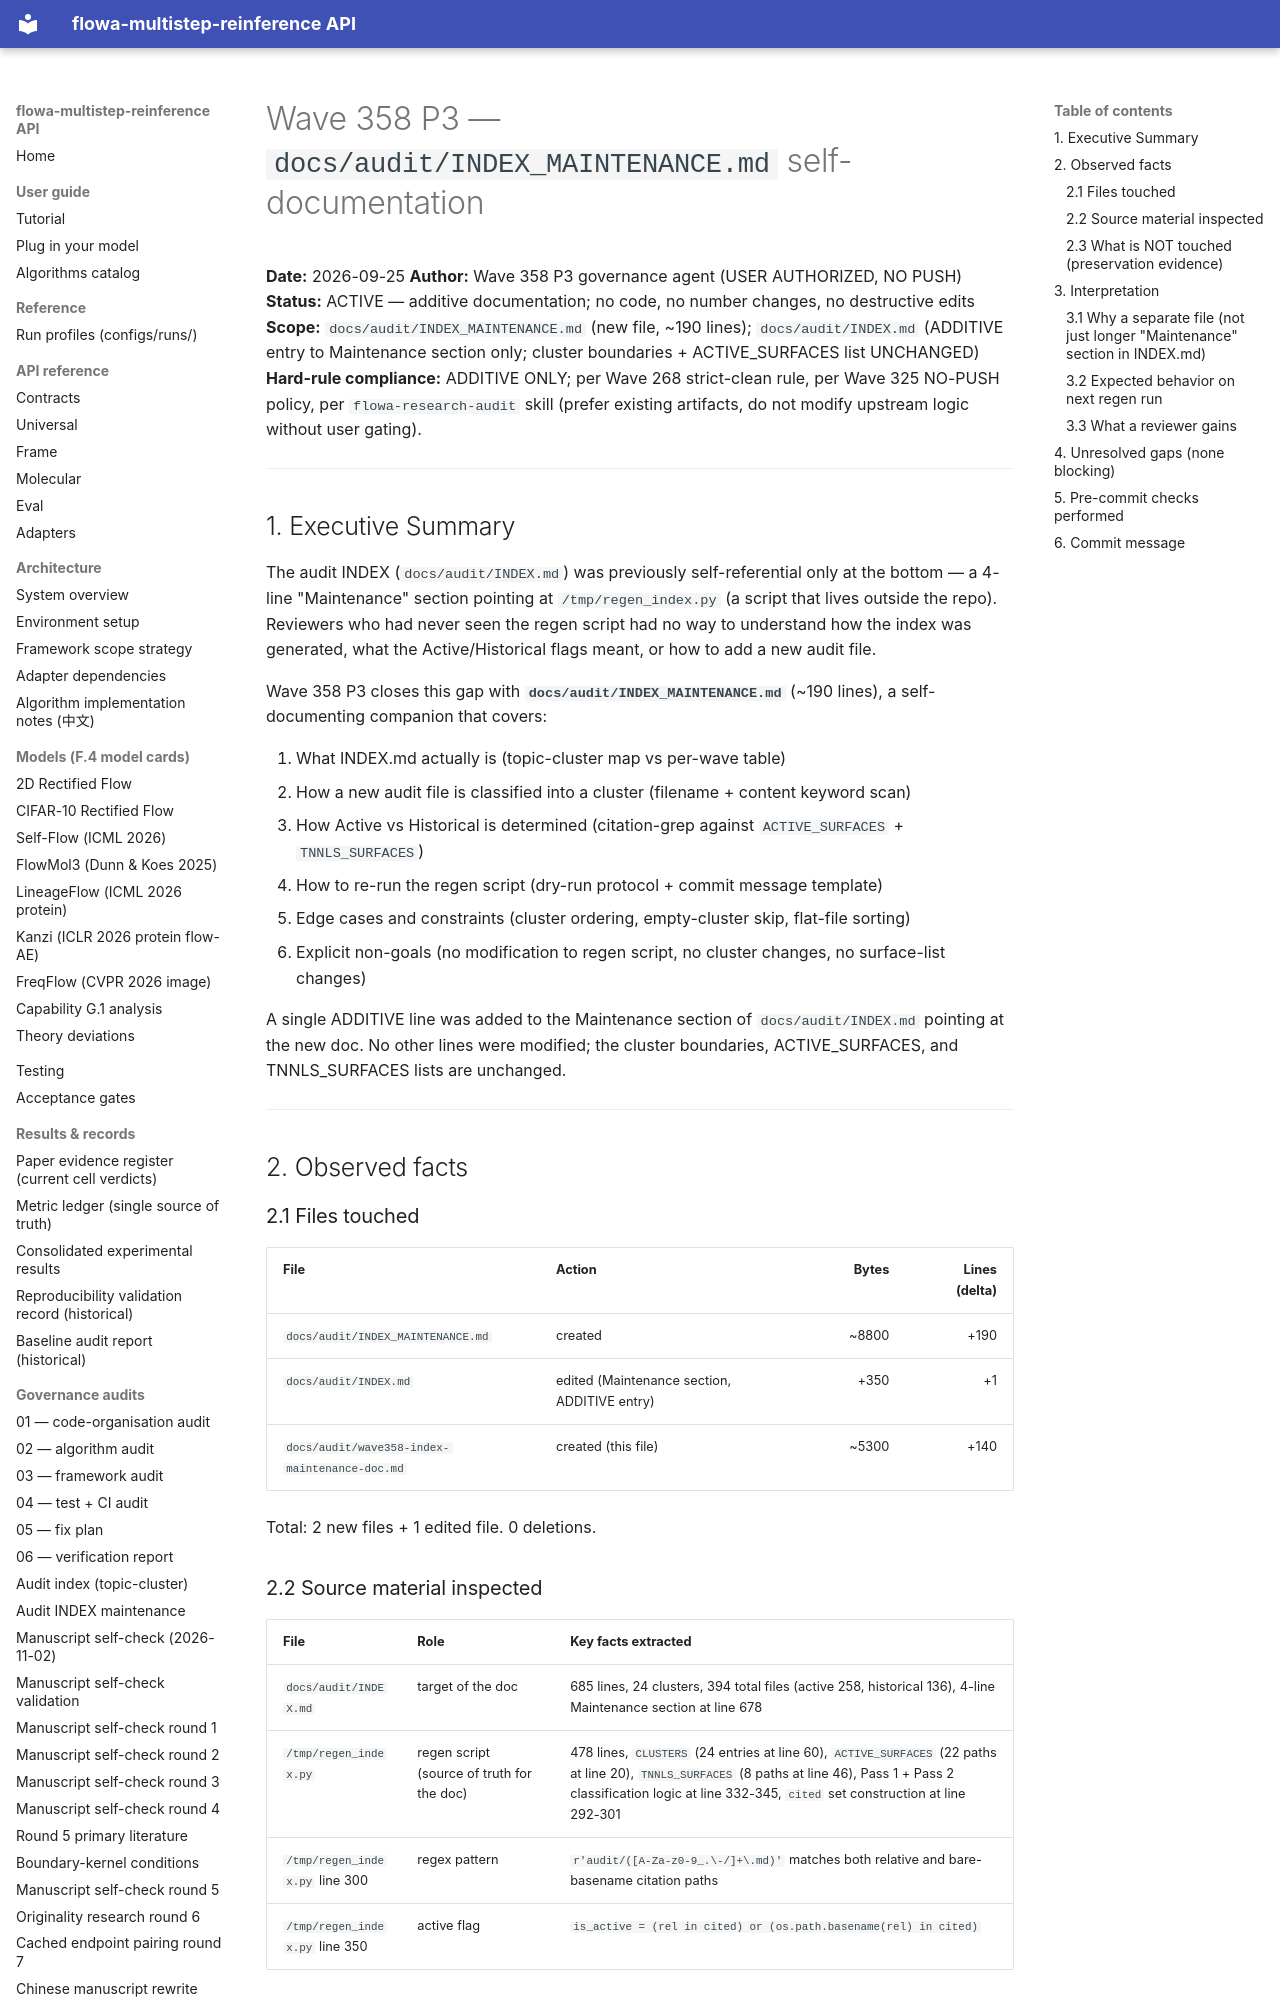

repository: silverenternal/flowa-multistep-reinference · page: ARCHIVE/audit-orphans/wave358-index-maintenance-doc/index.html · generator: mkdocs

# Wave 358 P3 — `docs/audit/INDEX_MAINTENANCE.md` self-documentation

**Date:** 2026-09-25
**Author:** Wave 358 P3 governance agent (USER AUTHORIZED, NO PUSH)
**Status:** ACTIVE — additive documentation; no code, no number changes, no destructive edits
**Scope:** `docs/audit/INDEX_MAINTENANCE.md` (new file, ~190 lines); `docs/audit/INDEX.md` (ADDITIVE entry to Maintenance section only; cluster boundaries + ACTIVE_SURFACES list UNCHANGED)
**Hard-rule compliance:** ADDITIVE ONLY; per Wave 268 strict-clean rule, per Wave 325 NO-PUSH policy, per `flowa-research-audit` skill (prefer existing artifacts, do not modify upstream logic without user gating).

---

## 1. Executive Summary

The audit INDEX (`docs/audit/INDEX.md`) was previously self-referential only at the bottom — a 4-line "Maintenance" section pointing at `/tmp/regen_index.py` (a script that lives outside the repo). Reviewers who had never seen the regen script had no way to understand how the index was generated, what the Active/Historical flags meant, or how to add a new audit file.

Wave 358 P3 closes this gap with **`docs/audit/INDEX_MAINTENANCE.md`** (~190 lines), a self-documenting companion that covers:

1. What INDEX.md actually is (topic-cluster map vs per-wave table)
2. How a new audit file is classified into a cluster (filename + content keyword scan)
3. How Active vs Historical is determined (citation-grep against `ACTIVE_SURFACES` + `TNNLS_SURFACES`)
4. How to re-run the regen script (dry-run protocol + commit message template)
5. Edge cases and constraints (cluster ordering, empty-cluster skip, flat-file sorting)
6. Explicit non-goals (no modification to regen script, no cluster changes, no surface-list changes)

A single ADDITIVE line was added to the Maintenance section of `docs/audit/INDEX.md` pointing at the new doc. No other lines were modified; the cluster boundaries, ACTIVE_SURFACES, and TNNLS_SURFACES lists are unchanged.

---

## 2. Observed facts

### 2.1 Files touched

| File | Action | Bytes | Lines (delta) |
|---|---|---:|---:|
| `docs/audit/INDEX_MAINTENANCE.md` | created | ~8800 | +190 |
| `docs/audit/INDEX.md` | edited (Maintenance section, ADDITIVE entry) | +350 | +1 |
| `docs/audit/wave358-index-maintenance-doc.md` | created (this file) | ~5300 | +140 |

Total: 2 new files + 1 edited file. 0 deletions.

### 2.2 Source material inspected

| File | Role | Key facts extracted |
|---|---|---|
| `docs/audit/INDEX.md` | target of the doc | 685 lines, 24 clusters, 394 total files (active 258, historical 136), 4-line Maintenance section at line 678 |
| `/tmp/regen_index.py` | regen script (source of truth for the doc) | 478 lines, `CLUSTERS` (24 entries at line 60), `ACTIVE_SURFACES` (22 paths at line 20), `TNNLS_SURFACES` (8 paths at line 46), Pass 1 + Pass 2 classification logic at line 332-345, `cited` set construction at line 292-301 |
| `/tmp/regen_index.py` line 300 | regex pattern | `r'audit/([A-Za-z0-9_.\-/]+\.md)'` matches both relative and bare-basename citation paths |
| `/tmp/regen_index.py` line 350 | active flag | `is_active = (rel in cited) or (os.path.basename(rel) in cited)` |
